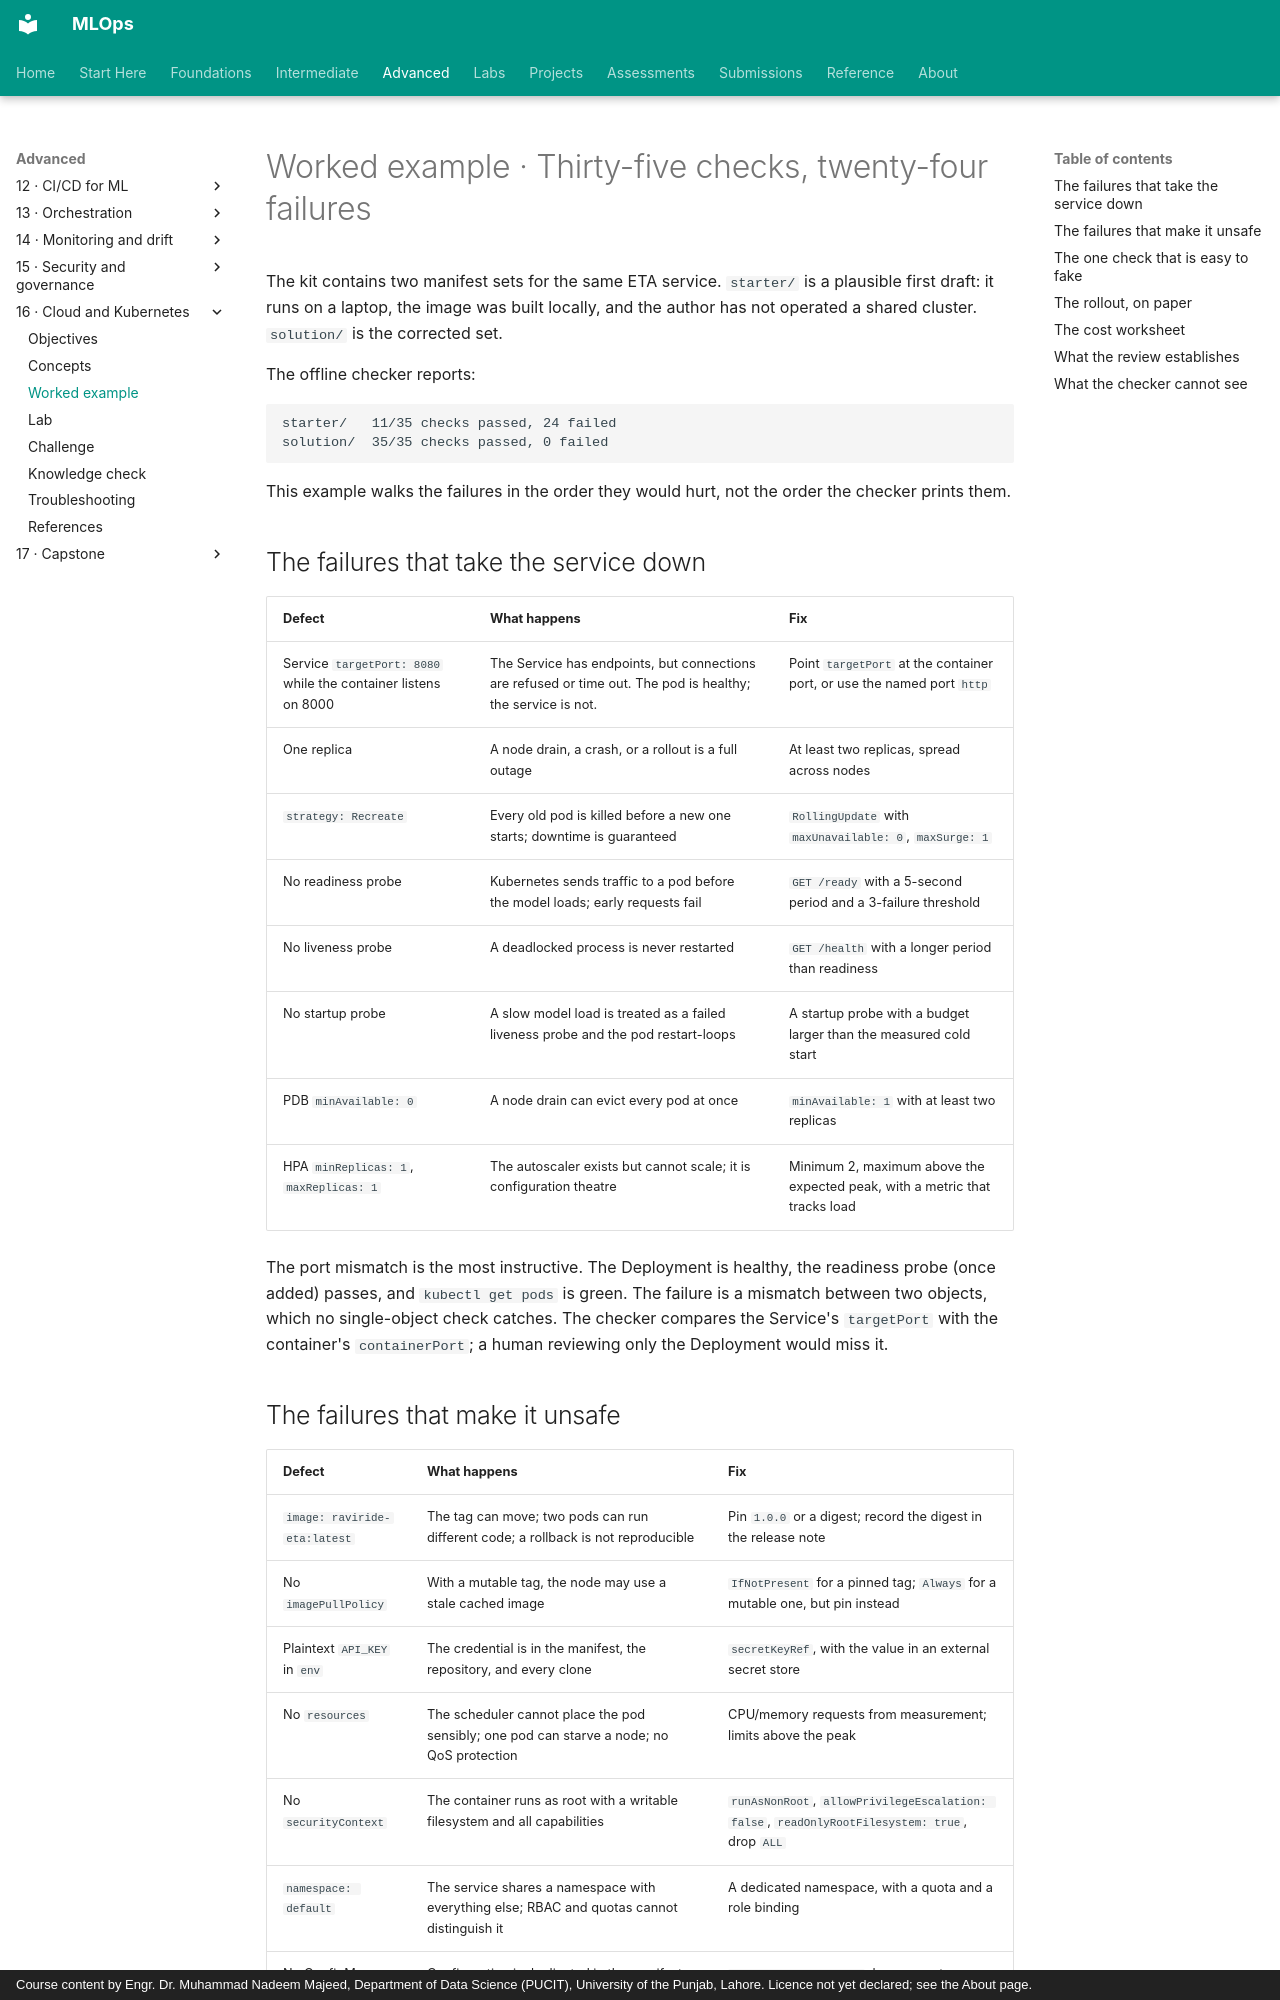

repository: nadeem-majeedch/MLOps · page: modules/16-cloud-kubernetes/worked-example/index.html · generator: mkdocs · copyright: Course content by Engr. Dr. Muhammad Nadeem Majeed, Department of Data Science (PUCIT), University of the Punjab, Lahore. Licence not yet declared; see the About page.

# Worked example · Thirty-five checks, twenty-four failures

The kit contains two manifest sets for the same ETA service. `starter/` is a plausible first draft: it runs on a laptop, the image was built locally, and the author has not operated a shared cluster. `solution/` is the corrected set.

The offline checker reports:

```text
starter/   11/35 checks passed, 24 failed
solution/  35/35 checks passed, 0 failed
```

This example walks the failures in the order they would hurt, not the order the checker prints them.

## The failures that take the service down

| Defect | What happens | Fix |
|---|---|---|
| Service `targetPort: 8080` while the container listens on 8000 | The Service has endpoints, but connections are refused or time out. The pod is healthy; the service is not. | Point `targetPort` at the container port, or use the named port `http` |
| One replica | A node drain, a crash, or a rollout is a full outage | At least two replicas, spread across nodes |
| `strategy: Recreate` | Every old pod is killed before a new one starts; downtime is guaranteed | `RollingUpdate` with `maxUnavailable: 0`, `maxSurge: 1` |
| No readiness probe | Kubernetes sends traffic to a pod before the model loads; early requests fail | `GET /ready` with a 5-second period and a 3-failure threshold |
| No liveness probe | A deadlocked process is never restarted | `GET /health` with a longer period than readiness |
| No startup probe | A slow model load is treated as a failed liveness probe and the pod restart-loops | A startup probe with a budget larger than the measured cold start |
| PDB `minAvailable: 0` | A node drain can evict every pod at once | `minAvailable: 1` with at least two replicas |
| HPA `minReplicas: 1`, `maxReplicas: 1` | The autoscaler exists but cannot scale; it is configuration theatre | Minimum 2, maximum above the expected peak, with a metric that tracks load |

The port mismatch is the most instructive. The Deployment is healthy, the readiness probe (once added) passes, and `kubectl get pods` is green. The failure is a mismatch between two objects, which no single-object check catches. The checker compares the Service's `targetPort` with the container's `containerPort`; a human reviewing only the Deployment would miss it.
